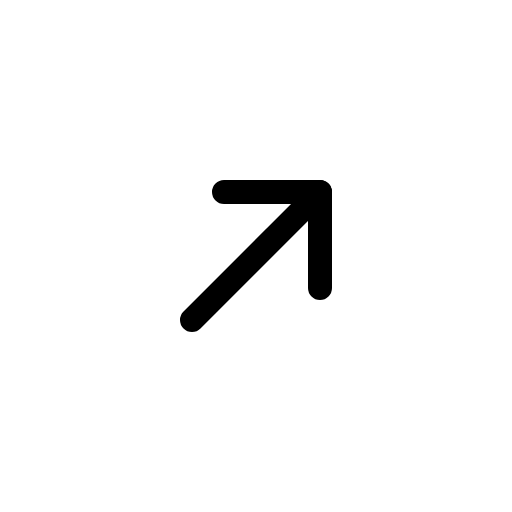
t = 0.00 s
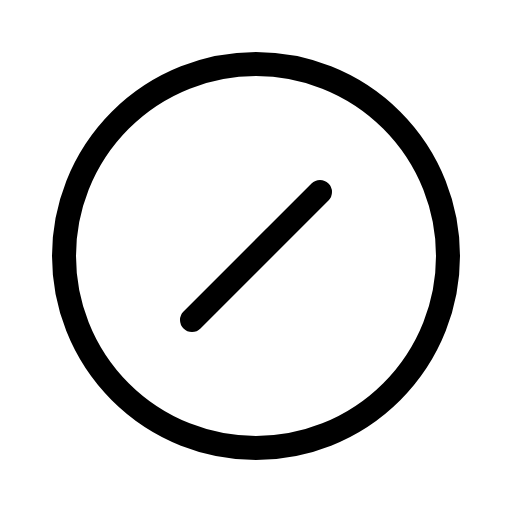
t = 0.60 s
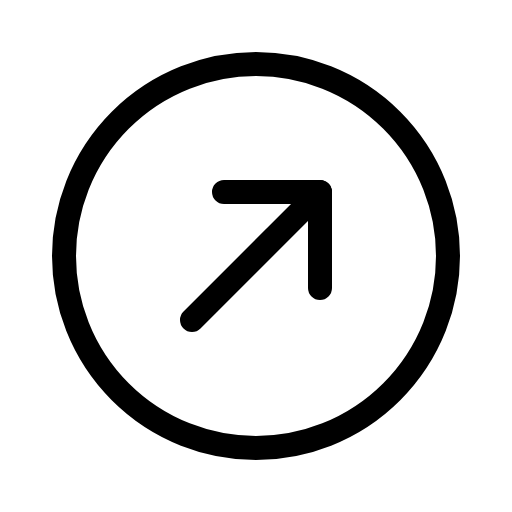
t = 1.35 s
t = 1.73 s: frame unchanged from t = 1.35 s, image omitted
t = 2.48 s: frame unchanged from t = 1.35 s, image omitted
t = 2.85 s: frame unchanged from t = 1.35 s, image omitted

The animated SVG that drew these frames (rendered in a browser with its animation timeline set to each time). Animation: 1 CSS @keyframes rule; one cycle of 3.60 s, repeats indefinitely.

<svg xmlns="http://www.w3.org/2000/svg" viewBox="0 0 256 256">
  <style>
    .draw-line {
      stroke-dasharray: 2000;
      stroke-dashoffset: 0;
    }
    svg:hover .draw-line {
      animation: phosphor-draw-in 3s ease-in-out infinite alternate;
    }
    @keyframes phosphor-draw-in {
      0%   { stroke-dashoffset: 2000; }
      50%  { stroke-dashoffset: 0; }
      100% { stroke-dashoffset: 0; }
    }
  </style><rect width="256" height="256" fill="none"/><circle cx="128" cy="128" r="96" fill="none" stroke="currentColor" stroke-linecap="round" stroke-linejoin="round" stroke-width="12" class="draw-line" pathLength="1" style="animation-delay: 0s"/><line x1="160" y1="96" x2="96" y2="160" fill="none" stroke="currentColor" stroke-linecap="round" stroke-linejoin="round" stroke-width="12" class="draw-line" pathLength="1" style="animation-delay: 0.3s"/><polyline points="112 96 160 96 160 144" fill="none" stroke="currentColor" stroke-linecap="round" stroke-linejoin="round" stroke-width="12" class="draw-line" pathLength="1" style="animation-delay: 0.6s"/></svg>
